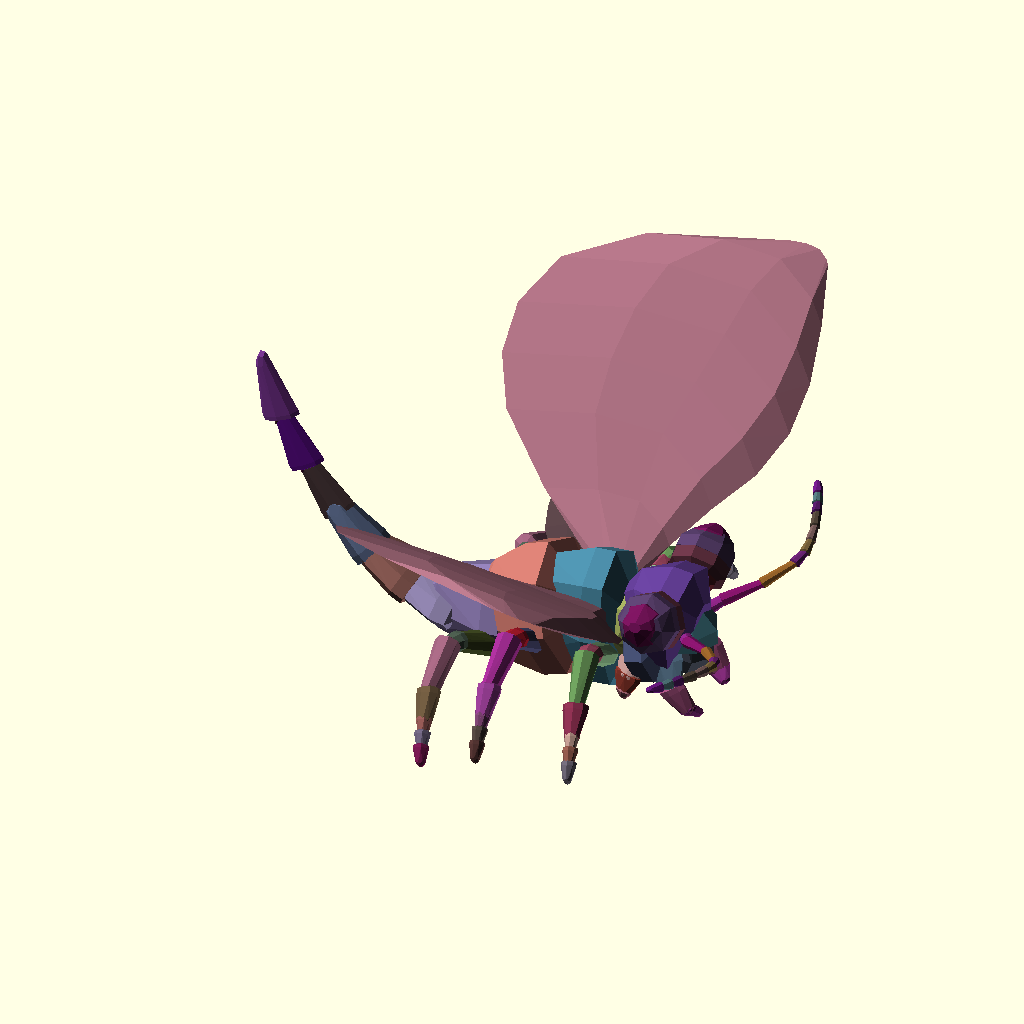
Cell 1: rendered with the file's own defaults.
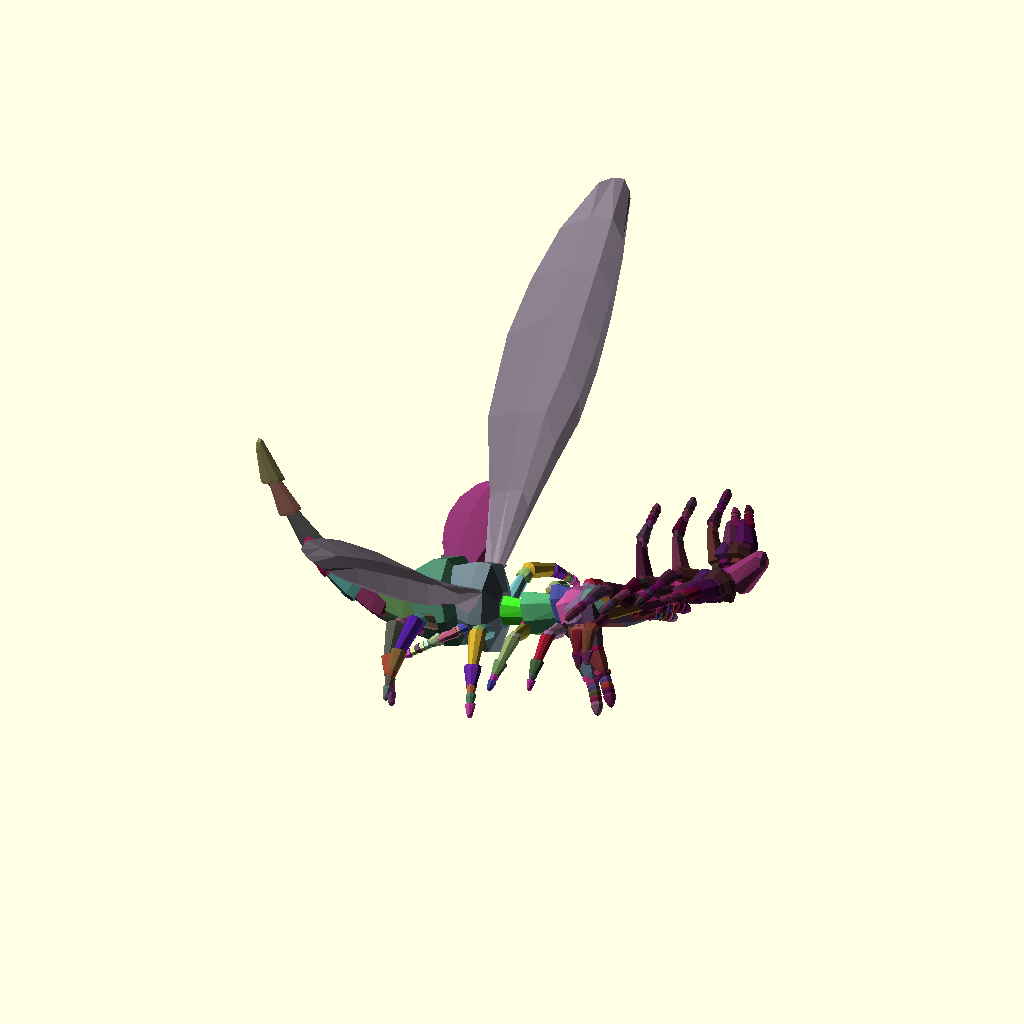
Cell 2 — grove set to "0.5", the other parameters unchanged.
All cells are drawn from the same view direction (rotation 55°, 0°, 25°, orthographic, colour scheme Cornfield), but the view is re-fitted for each cell, so position and scale can differ between cells as well as the parameter.
Source of the model, attic/olderthan2019/arthropoda2016/arthropoda2016MakeBugV20.scad:
fork = ["fork", "forkdata"];
//wing = 1234;
wing=(sanitycheck(blur(lerp(wing1(),wing2(),rnd()),0)));

//echo(str("   wings=",wing,";   "));
grove = "grove"; //[0.5,0.5,0.5];
ring = [
  [0, 1, 1],
  [0, -1, 1],
  [0, -1, -1],
  [0, 1, -1]
];
tex = "tex"; //[["extparams"],["distmap -x,-y,-z,x,y,z"]];

DNA = [base(), head(), ThoraxAbdomen()];
for (x=[0:100:0]){
for (y=[0:100:0]){
translate([x*3.5,y*3.5,0])rotate()MakeBug([base(), head(), ThoraxAbdomen()]);
}}
//////////////////////MakeBug/////////////////////////////////////
module MakeBug(dna) {
    B = dna[0];
    Bm = flipring(B);
ufdna1=unfold(dna[1]);
ufdna2=unfold(dna[2]);
    H = populatelegs(populate(ufdna1));
    T = populatelegs(populate(ufdna2));

rotate( [0,0,180]) Ltrunk(Bm,H);
Ltrunk(B,T);

  }
  ///////////////////End of MakeBug /////////////////////////////////////////
module Ltrunk (state,T){
for(i=[0:max(0,len(T)-2)]){
color([0.25,0.5/(i+1),0.15]+rndc()*(0.5))line(T[i][1][2],T[i+1][1][2],T[i][1][0]);
L=T[i][2];

wing=T[i][4];
//echo(i,wing);
if(wing!=undef){color([0.35,0.5/(i+1),0.15]+rndc()*(0.5/(i/10+1)))translate(T[i][1][2]){
Makewing(wing);
mirror([0,1,0])
Makewing(wing);}
}
for(j=[0:max(0,max(0,len(L)-2))]){
color([0.25,0.250/(i+1),0.15]+rndc()*(0.75/(i/3+1))){
translate(T[i][1][2])rotate([0,90+T[i][1][1][1],0])rotate([L[0][1][1][0],0,L[0][1][1][2]])
{line(L[j][1][2],L[j+1][1][2],L[j][1][0]);
}

translate(T[i][1][2])mirror([0,1,0])rotate([0,90+T[i][1][1][1],0])rotate([L[0][1][1][0],0,L[0][1][1][2]])
{line(L[j][1][2],L[j+1][1][2],L[j][1][0]);
}

}
}


//echo(i,T[i][1]);
}}

module line(p1, p2,d=[1,1,1]) {
  hull() {
   translate(p1)  rotate([0,90+atan2( p2[0]-p1[0],p2[2]-p1[2] ),0])scale([min(d[1]*0.5,d[2]),d[1],d[2]])rotate([0,90,0])sphere(1,$fn=8);
     translate(p2) rotate([0, atan2(p2[0]-p1[0]),0],p2[2]-p1[2])scale([min(d[1]*0.75,d[2]),d[1]*0.75,d[2]]*0.75)rotate([0,90,0])sphere(1,$fn=8);
  }
}




///////////////////////////////// Unroll and Populate Full bodyMap
function flipring(B)= let(v=B[4])[B[0],B[1],B[2],B[3],[ for(i=[0:len(v)-1])[-v[i][0],v[i][1],v[i][2]] ],B[5]]; 
function populate(fdna,state=[ [0,0,0], [0,0,0], [0,0,0] ],i=0)=
let(l=len(fdna)-1,nextstate=popadd(state,fdna[i]))(i==l)?poppack(state,fdna[i]):concat(poppack(state,fdna[i]),populate(fdna,nextstate,i+1));
function populatelegs(f)=[
for(i=[0:len(f)-1])f[i][2]!=[]?[f[i][0],f[i][1],populate(f[i][2]),f[i][3],f[i][4]]:[f[i][0],f[i][1],f[i][2],f[i][3],f[i][4]] ]; 
function popadd(state,fdna)=(len(fdna)==0)?state:let(x=fdna[1][0][0],newdir=state[1]+fdna[1][1])[fdna[1][0],newdir,state[2]+[sin(newdir[1])*x,0,cos(newdir[1])*x]];

function poppack(state,fdna)= let(nextstate=popadd(state,fdna))[[fdna[0],
[nextstate[0],nextstate[1],nextstate[2],fdna[1][3],fdna[1][4],fdna[1][5]],fdna[2],fdna[3],fdna[4] ]]; 

function unfold(fdna)=concat(repete(fdna,0),repete(fdna,1),repete(fdna,2),repete(fdna,3),repete(fdna,4),repete(fdna,5),repete(fdna,6),repete(fdna,7),repete(fdna,8),repete(fdna,9),repete(fdna,10),repete(fdna,11),repete(fdna,12),repete(fdna,13),repete(fdna,14),repete(fdna,15));

function repete(v,i)= 
let(c=round(v[i][0])) 
c>0?
let(l=max(0,len(v)-1))
let(j=min(i+1,l))
[
 for(n=[1:c])[
v[i][0],
[
let(temp=lerp(v[i][1][0],v[j][1][0],n/c))

[v[i][1][0][0],temp[1],temp[2]], v[i][1][1]/c,
v[i][1][2],lerp(v[i][1][3],v[j][1][3],n/c),lerp(v[i][1][4],v[j][1][4],n/c),//ring lerp(v[i][1][5],v[j][1][5],n/c),
],
unfold(v[i][2]),//legs
v[i][3],
v[i][4]  //wings
]]:[];

/////////////////////// Defining Default Body Parts Function s
  function  eye()=[
[1,[[15,1,1],[0,120, 120],[0,0,0],grove,ring,tex],fork],
[4,[   [0.1, 1, 1], [0,0,0],[7,8,9],grove,ring,tex],fork],
[1,[ [3.03893, 7.97785, 7.97785] ,[0,0,0],[7,8,9],grove,ring,tex],fork],
[1,[ [4.85528, 12.61057, 12.61057] ,[0,0,0],[7,8,9],grove,ring,tex],fork],
[1,[ [4.85528, 12.61057, 12.61057] ,[0,0,0],[7,8,9],grove,ring,tex],fork], 
[1,[  [3.03893, 8.97785, 8.97785],[0,0,0],[7,8,9],grove,ring,tex],fork],
[1,[  [0.1, 0.1, 0.1] ,[0,0,0],[7,8,9],grove,ring,tex], fork]];    

function  ant1()=[
[1,[[5,5,5],[40,150, 110],[100,0,0],grove,ring,tex],fork],
[1,[[15,3,3], [0,0,0],[7,8,9],grove,ring,tex],fork],
[1,[[16,2,2],[0,15,0],[7,8,9],grove,ring,tex],fork],
[1,[[15, 2,2],[0,-15,0],[7,8,9],grove,ring,tex],fork],
[2,[[6,2,2],[0,-45,0],[7,8,9],grove,ring,tex],fork], 
[2,[[7,2,2],[0,-15,0],[7,8,9],grove,ring,tex],fork],
[3,[[5,2,2],[0,-7,0],[7,8,9],grove,ring,tex], fork]]; 
 function  ant2()=[
[1,[[5,5,5],[40,150, 110],[100,0,0],grove,ring,tex],fork],
[1,[[25,5,3], [0,0,0],[7,8,9],grove,ring,tex],fork],
[1,[[26,5,2],[0,15,0],[7,8,9],grove,ring,tex],fork],
[1,[[25, 3,2],[0,-15,0],[7,8,9],grove,ring,tex],fork],
[3,[[16,2,2],[0,-45,0],[7,8,9],grove,ring,tex],fork], 
[6,[[17,1,2],[0,-15,0],[7,8,9],grove,ring,tex],fork],
[3,[[5,1,2],[0,-7,0],[7,8,9],grove,ring,tex], fork]];  
function  bna()=[
[1,[[10,5,5],[-10,-135,intrnd(70,110)],[100,0,0],grove,ring,tex],fork],
[1,[[5,5,4], [0,45,0],[7,8,9],grove,ring,tex],fork],
[1,[[20,5,5],[0,35,0],[7,8,9],grove,ring,tex],fork],
[1,[[5, 5,4],[0,-15,0],[7,8,9],grove,ring,tex],fork],
[1,[[20,5,5],[0,-45,0],[7,8,9],grove,ring,tex],fork], 
[1,[[10,5,4],[0,-15,0],[7,8,9],grove,ring,tex],fork],
[3,[[5,3,3],[0,-7,0],[7,8,9],grove,ring,tex], fork]];
function  mandible()=[
[1,[[0,0,0],[40,-170, 110],[100,0,0],grove,ring,tex],fork],
[1,[[5,10,4], [0,30,0],[7,8,9],grove,ring,tex],fork],
[1,[[5,10,3],[30,30,0],[7,8,9],grove,ring,tex],fork],
[0,[[5, 13,3],[0,-55,0],[7,8,9],grove,ring,tex],fork],
[1,[[10,11,3],[0,-55,0],[7,8,9],grove,ring,tex],fork], 
[1,[[10,9,3],[0,-35,0],[7,8,9],grove,ring,tex],fork],
[1,[[5,5,2 ],[0,-47,0],[7,8,9],grove,ring,tex], fork]];

function bna2()=[
[1,[[0,1,1],[-45,-135,intrnd(70,110)],[100,0,0],grove,ring,tex],fork],
[0,[[5,1, 1],[0,15,0],[7,8,9],grove,ring,tex],fork],
[0,[[0,1,1],[0,35,0],[7,8,9],grove,ring,tex],fork],
[1,[ [0,1,1],[0,-15,0],[7,8,9],grove,ring,tex],fork],
[1,[[0,1,1],[0,-45,0],[7,8,9],grove,ring,tex],fork], 
[0,[[0,1,1],[0,-15,0],[7,8,9],grove,ring,tex],fork],
[0,[[0,1,1],[0,-7,0],[7,8,9],grove,ring,tex], fork]];
function bna3()=[
[rnd(2),[[rnd(3,5),4,1],[rnd(-90,90),-135,intrnd(70,110)],[7,8,9],grove,ring,tex],fork],
[rnd(2),[[rnd(3,5),5, 8],[0,rnd(-30,30),0],[7,8,9],grove,ring,tex],fork],
[rnd(2),[[rnd(3,30),8,18],[0,rnd(-60,-30),0],[7,8,9],grove,ring,tex], fork],
[rnd(2),[[rnd(3,5),4,8],[0,rnd(-30,30),0],[7,8,9],grove,ring,tex],fork],
[rnd(2),[[rnd(3,30),5,8],[0,rnd(30,60),0], [7,8,9],grove,ring,tex],fork],
[rnd(2),[[rnd(3,10),5,2],[0,rnd(-30,30),0],[7,8,9],grove,ring,tex], fork],
[rnd(8),[[rnd(3,4),4,5],[0,rnd(-30,30),0],[7,8,9],grove,ring,tex],fork]]; 

function ThoraxAbdomen()=lerp(rndTA(),[
[1,[[1,4,12],[0,-90,0],[7,8,9],grove,ring,tex],bna2(),fork ],
[1,[[2,5, 18],[0,5,0],[7,8,9],grove,ring,tex],bna(),fork,lerp(wing1(),wing2(),rnd())],
[1,[[20,20,30],[0,-10,0],[7,8,9],grove,ring,tex], bna(),fork,lerp(wing1(),wing3(),rnd())],
[1,[[20,24,28],[0,-15,0],[7,8,9],grove,ring,tex],bna(),fork ],
[1,[[20,19,19],[0,15,0], [7,8,9],grove,ring,tex],lerp(bna2(),bna(),0),fork ],
[3,[[17,18,8],[0,50,0],[7,8,9],grove,ring,tex], lerp(bna2(),bna(),0.1),fork ],
[3,[[20,4,8],[0,25,0],[7,8,9],grove,ring,tex],lerp(bna2(),bna(),0.1),fork ]],rnd(1,rnd()));



function head()=lerp(hrndTA(),[
[1,[[1,14,12],[0,-90,0],[7,8,9],grove,ring,tex],bna2(),fork],
[0,[[10,15,18],[0,25,0],[7, 8,9],grove,ring,tex],bna2(),fork],
[1,[[10,18,18],[0,-20,0],[7,8,9],grove,ring,tex],lerp(mandible(),bna2(),rnd(0,0.5)),fork],
[1,[[5, 18,18],[0,35,0],[7,8,9],grove,ring,tex],lerp(mandible(),bna2(),rnd(0,0.5)),fork],
[1,[[5,15,18],[0,65,0],[7,8,9],grove,ring,tex], lerp(ant2(),ant1(),1),fork],
[1,[[5,15,18],[0,30,0],[7,8,9],grove,ring,tex],lerp(eye(),eye(),1),fork], 
[1,[[8,22,23],[0,90,0],[7,8,9],grove,ring,tex],lerp(eye(),ant1(),1),fork]],rnd(1,rnd(1,rnd()))); 
function base()=[[10,4,1], [0,-90,0],[7,8,9],grove,ring,tex];


function rndTA()=[
[rnd(1),[[rnd(1,1),4,1],[0,-90,0],[7,8,9],grove,ring,tex],lerp(bna3(),lerp(bna2(),bna(),rnd()),rnd()),fork,],
[rnd(2),[[rnd(3,30),5, 8],[0,rnd(-30,30),0],[7,8,9],grove,ring,tex],lerp(bna3(),lerp(bna2(),bna(),rnd()),rnd()),fork,lerp(wing2(),wing3(),rnd())],
[rnd(2),[[rnd(3,30),8,18],[0,rnd(-30,30),0],[7,8,9],grove,ring,tex], lerp(bna3(),lerp(bna2(),bna(),rnd()),rnd()),fork,lerp(wing2(),wing3(),rnd())],
[rnd(5),[[rnd(3,30),18,8],[0,rnd(-30,30),0],[7,8,9],grove,ring,tex],lerp(bna3(),lerp(bna2(),bna(),rnd()),rnd()),fork],
[rnd(6),[[rnd(3,30),5,8],[0,rnd(-30,30),0], [7,8,9],grove,ring,tex],lerp(bna3(),lerp(bna2(),bna(),rnd()),rnd()),fork],
[rnd(4),[[rnd(3,30),5,2],[0,rnd(-200,60),0],[7,8,9],grove,ring,tex], lerp(bna3(),lerp(bna2(),bna(),rnd()),rnd()),fork],
[rnd(4),[[rnd(3,30),4,5],[0,rnd(-60,60),0],[7,8,9],grove,ring,tex],lerp(bna3(),lerp(bna2(),eye(),rnd()),rnd()),fork]];
 function hrndTA()=[
[rnd(1),[[rnd(1,1),4,1],[0,-90,0],[7,8,9],grove,ring,tex],lerp(bna3(),lerp(bna2(),bna(),rnd()),rnd()),fork],
[rnd(4),[[rnd(3,30),5, 8],[0,rnd(-30,30),0],[7,8,9],grove,ring,tex],lerp(bna3(),lerp(bna2(),bna(),rnd()),rnd()),fork],
[rnd(4),[[rnd(3,30),8,18],[0,rnd(-30,30),0],[7,8,9],grove,ring,tex], lerp(bna3(),lerp(bna2(),bna(),rnd()),rnd()),fork],
[rnd(4),[[rnd(3,30),18,8],[0,rnd(-30,30),0],[7,8,9],grove,ring,tex],lerp(bna3(),lerp(bna2(),bna(),rnd()),rnd()),fork],
[rnd(4),[[rnd(3,30),5,8],[0,rnd(-30,30),0], [7,8,9],grove,ring,tex],lerp(bna3(),lerp(bna2(),bna(),rnd()),rnd()),fork],
[rnd(2),[[rnd(3,30),5,2],[0,rnd(-200,60),0],[7,8,9],grove,ring,tex], lerp(bna3(),lerp(bna2(),bna(),rnd()),rnd()),fork],
[rnd(1),[[rnd(3,30),4,5],[0,rnd(-60,60),0],[7,8,9],grove,ring,tex],lerp(bna3(),lerp(eye(),eye(),rnd()),rnd()),fork]]; 

module Makewing(wings) {
  ////////////////////////////////module wing(wings) ///////////////////////////////////
  ///////////////////////////////////////////////////////////////////
  overskin = concat([
      let (ws = wings[2], wp = wings[1], p1 = ws[0][0], p2 = ws[1][0], d = len3(p1 - p2))[
        for (j = [0: len(wings[1][0]) - 1])[lerp(p1, p2, wp[0][j][0])[0], lerp(p1, p2, wp[0][j][0])[1], wp[0][j][2] * d*4]]
    ],
[
      let (ws = wings[2], wp = wings[1], p1 = ws[0][1], p2 = ws[1][1], d = len3(p1 - p2))[
        for (j = [0: len(wings[1][0]) - 1])[lerp(p1, p2, wp[0][j][0])[0], lerp(p1, p2, wp[0][j][0])[1], wp[0][j][2] * d*4]]
    ],
    //mid
    [
      for (i = [2: len(wings[2][0]) - 2]) let (ws = wings[2], wp = wings[1], p1 = ws[0][i], p2 = ws[1][i], d = len3(p1 - p2))[
        for (j = [0: len(wings[1][0]) - 1])[lerp(p1, p2, wp[0][j][0])[0], lerp(p1, p2, wp[0][j][0])[1] + wp[0][j][1] * d, lerp(p1, p2, wp[0][j][0])[2] + wp[0][j][2] * d]]
    ], [
      let (i = len(wings[2][0]) - 1, ws = wings[2], wp = wings[1], p1 = ws[0][i], p2 = ws[1][i], d = len3(p1 - p2))[
        for (j = [0: len(wings[1][0]) - 1])[lerp(p1, p2, wp[0][j][0])[0], lerp(p1, p2, wp[0][j][0])[1] + wp[0][j][1] * d, lerp(p1, p2, wp[0][j][0])[2]]]
    ]);
 ////////////////////////////////module wing(wings) ///////////////////////////////////
 ///////////////////////////////////////////////////////////////////
  underskin = concat([
      let (ws = wings[2], wp = wings[1], p1 = ws[0][0], p2 = ws[1][0], d = len3(p1 - p2))[
        for (j = [0: len(wp[1]) - 1])[lerp(p1, p2, wp[1][j][0])[0], lerp(p1, p2, wp[1][j][0])[1], -wp[0][j][2] * d*4]]
    ],
[
      let (ws = wings[2], wp = wings[1], p1 = ws[0][1], p2 = ws[1][1], d = len3(p1 - p2))[
        for (j = [0: len(wp[1]) - 1])[lerp(p1, p2, wp[1][j][0])[0], lerp(p1, p2, wp[1][j][0])[1], -wp[0][j][2] * d*4]]
    ],

    //mid
    [
      for (i = [2: len(wings[2][0]) - 2]) let (ws = wings[2], wp = wings[1], p1 = ws[0][i], p2 = ws[1][i], d = len3(p1 - p2))[
        for (j = [0: len(wp[1]) - 1])[lerp(p1, p2, wp[1][j][0])[0], lerp(p1, p2, wp[1][j][0])[1] + wp[1][j][1] * d, lerp(p1, p2, wp[1][j][0])[2] + wp[1][j][2] * d]]
    ], [
      let (i = len(wings[2][0]) - 1, ws = wings[2], wp = wings[1], p1 = ws[0][i], p2 = ws[1][i], d = len3(p1 - p2))[
        for (j = [0: len(wings[1][1]) - 1])[lerp(p1, p2, wp[0][j][0])[0], lerp(p1, p2, wp[0][j][0])[1] + wp[0][j][1] * d, lerp(p1, p2, wp[0][j][0])[2]]]
    ]);
  ////////////////////////////////module wing(wings) ///////////////////////////////////
  ///////////////////////////////////////////////////////////////////
  rotate(wings[0][1]) scale(wings[0][0]) {union(){
    for (i = [0: len(overskin) - 2]) {
      wingringbridge(overskin[i], overskin[i + 1]);
   color("Red")   wingringbridge(underskin[i + 1],underskin[i]);
    }

    polyhedron(overskin[0], [
      [
        for (i = [0: len(overskin[0]) - 1]) i
      ]
    ]);
    polyhedron(underskin[0], [
      [
        for (i = [0: len(underskin[0]) - 1]) (len(underskin[0]) - 1)-i
      ]
    ]);}
  }
  module wingringbridge(r1, r2) {
    n = len(r1);
    
  for (i = [0: 1])
{ 
polyhedron([r1[i],r2[i],r2[i+1],r1[i+1] ],[[0,1,3],[1,2,3]]);
}
 for (i = [2: n - 2])
{ 
polyhedron([r1[i],r2[i],r2[i+1],r1[i+1] ],[[0,1,2],[0,2,3]]);
}
  };

  /////////////end of/module wing(wings)///////////////////////////////////
}


//////////////////////// Specilaty Wing Functions  /////////////////
/*definedefaultwing1*/
function wing1()=([[[23.215,20.95,20.95],[30,-10,-160]],[[[0,0,0],[0.1,0.15,0.1],[0.349,0.35,0.1],[0.65,0.3,0.1],[1,0.1,0]],[[0,0,0],[0.1,0.15,-0.032],[0.349,0.35,0.032],[0.65,0.3,0.03264],[1,0.1,0]]],[[[0,-0.2,0],[0,0.7,0],[-0.059375,1.5875,0],[-0.2125,2.50619,0],[-0.412438,3.44975,0],[-0.49975,4.40587,0.003125],[-0.384,5.38413,0.015625],[-0.1185,6.38744,0.034375],[0.2,7.4,0.05]],[[0.45,-0.2,0],[0.55,0.7,0],[1.69687,0.98125,0],[2.62188,1.55625,0],[3.16875,2.41875,0],[3.35625,3.43125,0],[3.22187,4.5875,0],[2.3375,5.93125,0],[0.5,7.4,0]]]]);
/*//definedefaultwing2*/
function wing2()=sanitycheck([[[rnd(60),rnd(60),rnd(60)],[40,-20,-200]],[[[0,0,0],[0.1,0.15,0.1],[0.349,0.35,0.1],[0.65,0.3,0.05],[1,0.1,0]],[[0,0,0],[0.05,0.15,-0.02],[0.2049,0.35,0.05],[0.65,0.3,0.05],[1,0.05,0]]],[[[0,-0.089,0],[0,0.54,0],[-0.179,1.619,0],[-0.359,2.609,0],[-0.54,3.419,0],[-0.54,4.32,0],[-0.449,5.219,0],[-0.27,6.209,0],[0,7.199,0]],[[0.359,-0.089,0],[0.359,0.54,0],[0.719,1.709,0],[1.289,2.879,0],[1.349,3.509,0],[1.439,4.229,0],[1.349,5.219,0],[1.169,6.209,0],[0.809,7.199,0]]]]);
/*//definedefaultwing3*/
function wing3()=sanitycheck([[[rnd(3),rnd(3),rnd(3)],[40,-20,-200]],[[[0,0,0],[0.1,0.15,0.1],[0.349,0.35,0.1],[0.65,0.3,0.05],[1,0.1,0]],[[0,0,0],[0.05,0.15,-0.02],[0.2049,0.35,0.05],[0.65,0.3,0.05],[1,0.05,0]]],[[[0,-0.089,0],[0,0.54,0],[-0.179,1.619,0],[-0.359,2.609,0],[-0.54,3.419,0],[-0.54,4.32,0],[-0.449,5.219,0],[-0.27,6.209,0],[0,7.199,0]],[[0.359,-0.089,0],[0.359,0.54,0],[0.719,1.709,0],[1.289,2.879,0],[1.349,3.509,0],[1.439,4.229,0],[1.349,5.219,0],[1.169,6.209,0],[0.809,7.199,0]]]]);
/*/blurlengthprofile*/
function blur(inwing,c=1)=c<=0?inwing:let(wing=blur(inwing,c-1))[wing[0],wing[1],[concat([wing[2][0][0]],[wing[2][0][1]],[for(i=[2:len(wing[2][0])-2])(wing[2][0][max(i-1,0)]*0.5+wing[2][0][i]+wing[2][0][min(i+1,len(wing[2][0])-1)]*0.5)/2],[wing[2][0][len(wing[2][0])-1]]),concat([wing[2][1][0]],[wing[2][1][1]],[for(i=[2:len(wing[2][1])-2])(wing[2][1][max(i-1,0)]*0.5+wing[2][1][i]+wing[2][1][min(i+1,len(wing[2][1])-1)]*0.5)/2],[wing[2][1][len(wing[2][1])-1]])]];
/*/randsvector*0.1inZ*/
function w3rnd(c)=[rands(-1,1,1)[0]*c,rands(-1,1,1)[0]*c*0.1,rands(-1,1,1)[0]]*c;/*/checkcross-profilesounderskinislowerthaoverskin*/function sanitycheck(v)=[v[0],[v[1][0],[let(l=len(v[1][1])-1)for(i=[0:l])[i==0||i==l?v[1][0][i][0]:v[1][1][i][0],i==0||i==l?v[1][0][i][1]:v[1][1][i][1],i==0||i==l?v[1][0][i][2]:min(v[1][1][i][2],v[1][0][i][2])*0.8]]],v[2]];/*roundeveryiteminanestedlisttoselectedprecition*/function roundlist(v,r=1)=len(v)==undef?v-(v%r):len(v)==0?[]:[for(i=[0:len(v)-1])roundlist(v[i],r)];/*multiplyeveryiteminanestedlistbyselecteddeviance*/function deepmutate(v,r=0.01)=len(v)==undef?v*rnd(1-r,1+r):len(v)==0?[]:[for(i=[0:len(v)-1])roundlist(v[i],r)];

///////////////// Common functions //////////////////////////////

/////////////////////////////////////Common

function  intrnd(a = 0, b = 1) = round((rands(min(a, b), max(a, b), 1)[0]));
function  rndc() = [rands(0, 1, 1)[0], rands(0, 1, 1)[0], rands(0, 1, 1)[0]];
function lerp(start, end, bias) = (end * bias + start * (1 - bias));
function len3(v) = len(v) == 2 ? sqrt(pow(v[0], 2) + pow(v[1], 2)) : sqrt(pow(v[0], 2) + pow(v[1], 2) + pow(v[2], 2));
function rnd(a = 0, b = 1) = (rands(min(a, b), max(a, b), 1)[0]);
function rndR()=[rands(0,360,1)[0],rands(0,360,1)[1],rands(0,360,1)[0]];
Parameter table extracted from the source (name, type, default, range or options):
grove: string, default "grove", options "0.5", "0.5", "0.5"
tex: string, default "tex"
